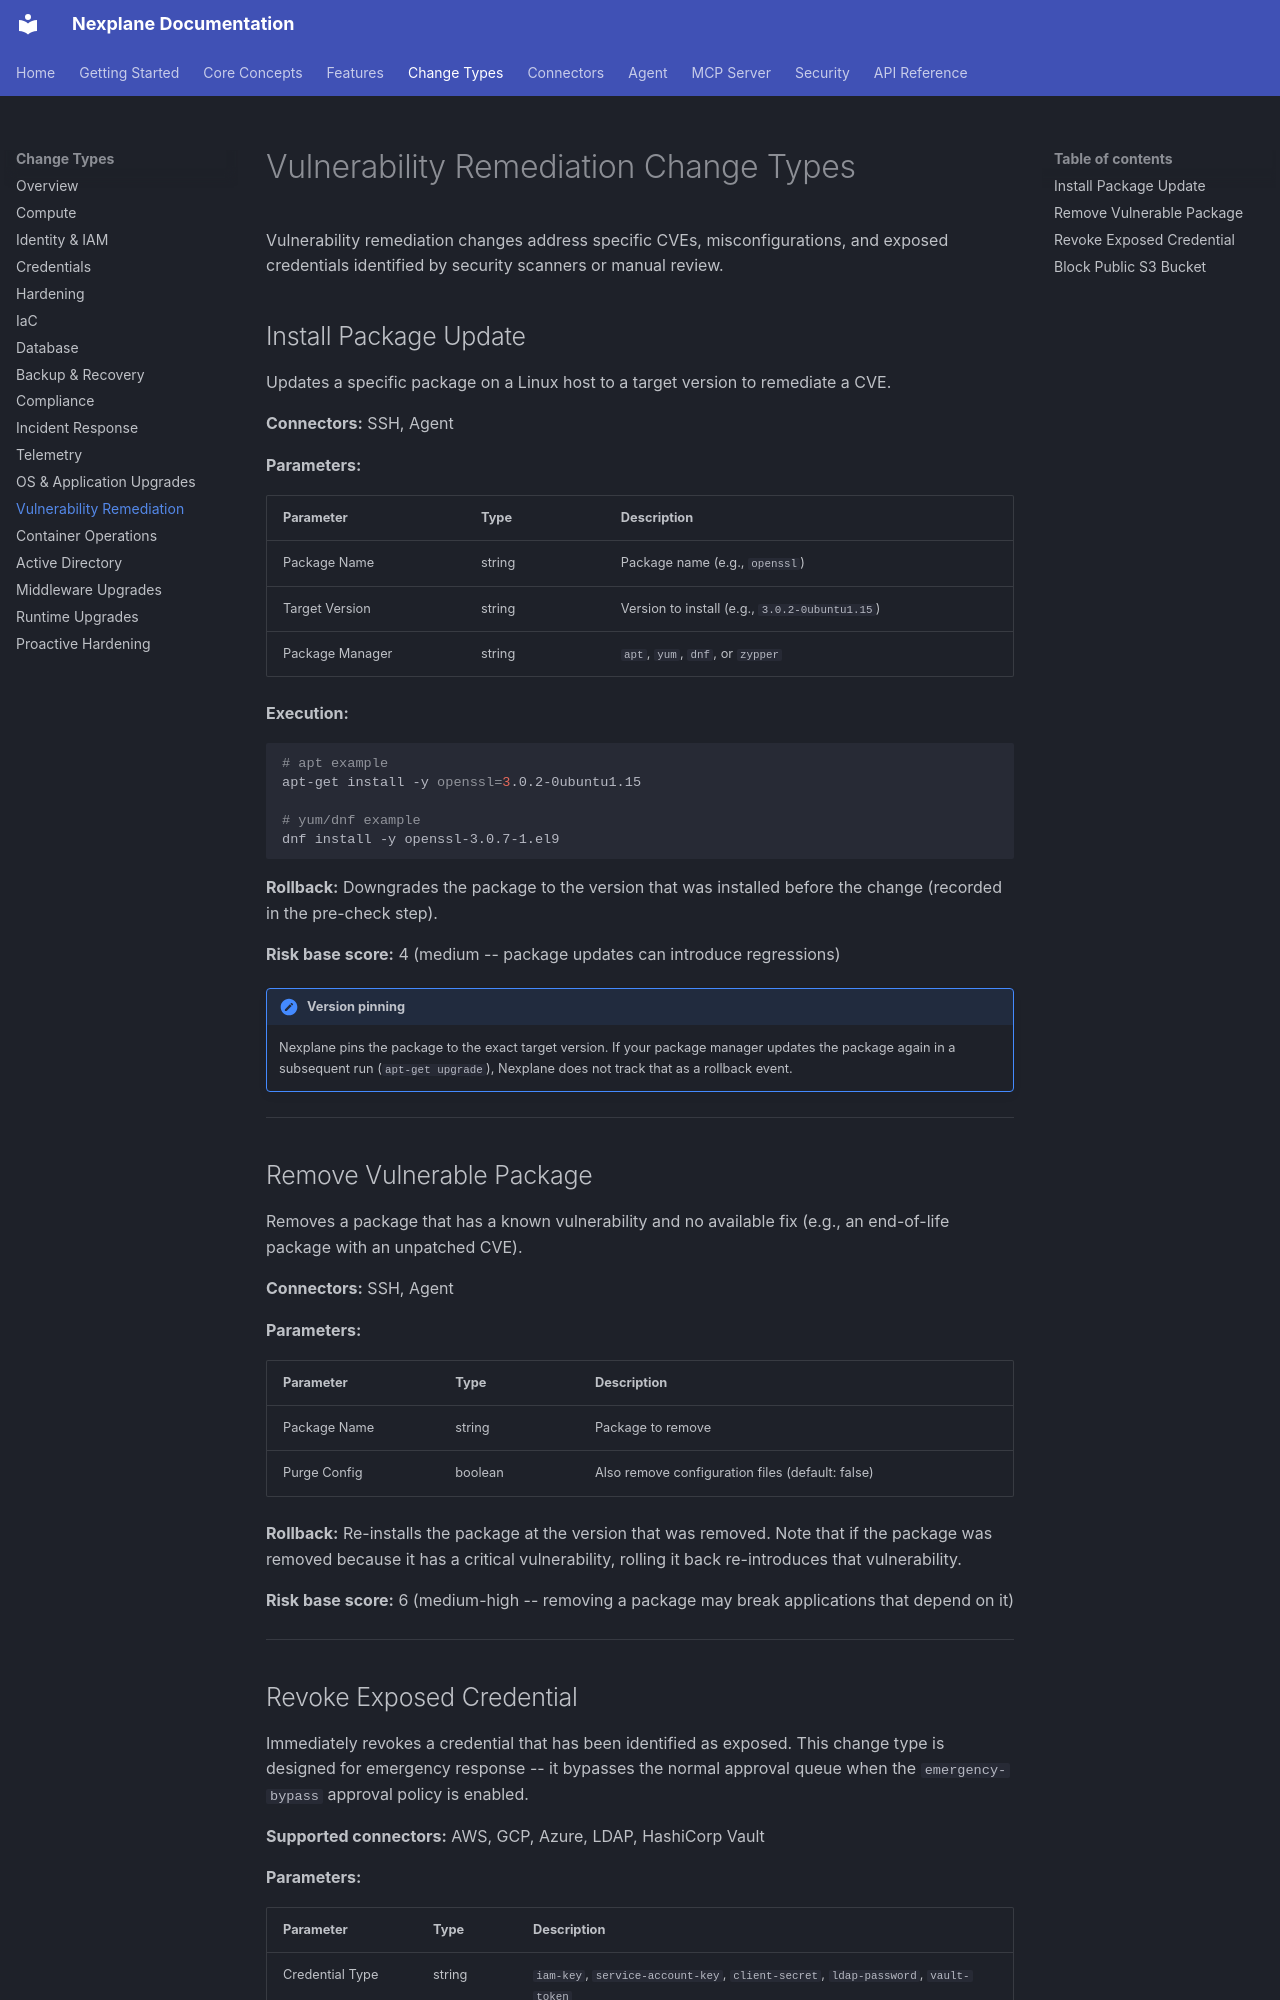

repository: youbetyourballs/nexplane-docs · page: change-types/vulnerability/index.html · generator: mkdocs

# Vulnerability Remediation Change Types

Vulnerability remediation changes address specific CVEs, misconfigurations, and exposed credentials identified by security scanners or manual review.

## Install Package Update

Updates a specific package on a Linux host to a target version to remediate a CVE.

**Connectors:** SSH, Agent

**Parameters:**

| Parameter | Type | Description |
|---|---|---|
| Package Name | string | Package name (e.g., `openssl`) |
| Target Version | string | Version to install (e.g., `3.0.2-0ubuntu1.15`) |
| Package Manager | string | `apt`, `yum`, `dnf`, or `zypper` |

**Execution:**

```bash
# apt example
apt-get install -y openssl=3.0.2-0ubuntu1.15

# yum/dnf example
dnf install -y openssl-3.0.7-1.el9
```

**Rollback:** Downgrades the package to the version that was installed before the change (recorded in the pre-check step).

**Risk base score:** 4 (medium -- package updates can introduce regressions)

!!! note "Version pinning"
    Nexplane pins the package to the exact target version. If your package manager updates the package again in a subsequent run (`apt-get upgrade`), Nexplane does not track that as a rollback event.

---

## Remove Vulnerable Package

Removes a package that has a known vulnerability and no available fix (e.g., an end-of-life package with an unpatched CVE).

**Connectors:** SSH, Agent

**Parameters:**

| Parameter | Type | Description |
|---|---|---|
| Package Name | string | Package to remove |
| Purge Config | boolean | Also remove configuration files (default: false) |

**Rollback:** Re-installs the package at the version that was removed. Note that if the package was removed because it has a critical vulnerability, rolling it back re-introduces that vulnerability.

**Risk base score:** 6 (medium-high -- removing a package may break applications that depend on it)

---
